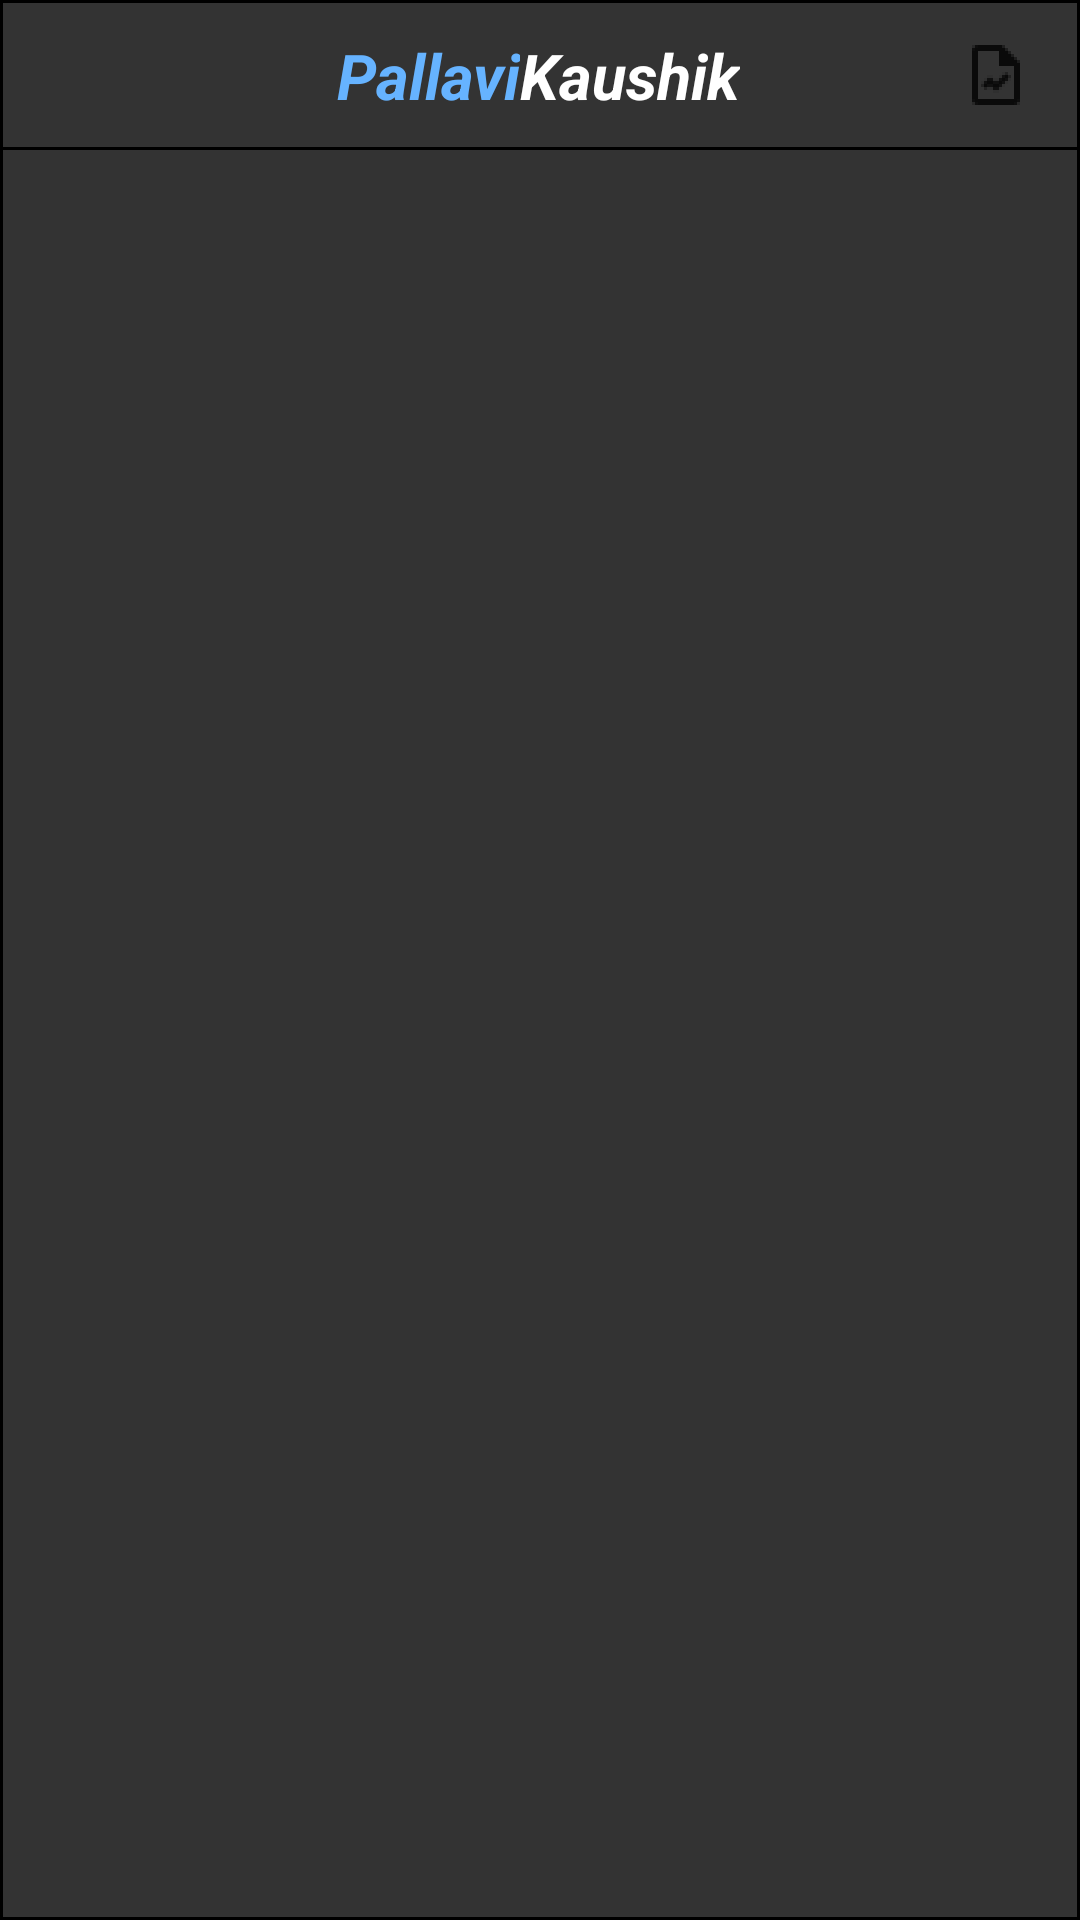

This screen was rendered from an Android layout file. Write that file and the resources it references.
<!-- AndroidManifest.xml: application theme Theme.PallaviKaushik -->
<!-- res/layout/activity_data.xml -->
<?xml version="1.0" encoding="utf-8"?>
<androidx.constraintlayout.widget.ConstraintLayout xmlns:android="http://schemas.android.com/apk/res/android"
    xmlns:app="http://schemas.android.com/apk/res-auto"
    xmlns:tools="http://schemas.android.com/tools"
    android:layout_width="match_parent"
    android:layout_height="match_parent"
    android:background="@drawable/card"
    tools:context=".DataActivity">

    <include layout="@layout/app_bar"
        app:layout_constraintTop_toTopOf="parent"
        app:layout_constraintLeft_toLeftOf="parent"
        app:layout_constraintRight_toRightOf="parent"
        android:paddingBottom="20dp"
        android:id="@+id/app_bar"/>


    <androidx.recyclerview.widget.RecyclerView
        android:id="@+id/show_data_recycler_view"
        android:layout_width="408dp"
        android:layout_height="733dp"
        android:paddingTop="20dp"
        app:layout_constraintBaseline_toBottomOf="parent"
        app:layout_constraintBaseline_toTopOf="parent"
        app:layout_constraintLeft_toLeftOf="parent"
        app:layout_constraintRight_toRightOf="parent"
        app:layout_constraintTop_toTopOf="parent" />

    <ProgressBar
        android:id="@+id/show_data_progress_bar"
        style="?android:attr/progressBarStyle"
        android:layout_width="wrap_content"
        android:layout_height="wrap_content"
        app:layout_constraintBottom_toBottomOf="parent"
        app:layout_constraintEnd_toEndOf="parent"
        app:layout_constraintStart_toStartOf="parent"
        app:layout_constraintTop_toTopOf="parent" />


</androidx.constraintlayout.widget.ConstraintLayout>
<!-- res/layout/app_bar.xml (included above) -->
<?xml version="1.0" encoding="utf-8"?>
<merge xmlns:android="http://schemas.android.com/apk/res/android"
    xmlns:app="http://schemas.android.com/apk/res-auto">

    <com.google.android.material.appbar.AppBarLayout
        android:layout_width="match_parent"
        android:layout_height="50dp"
        android:background="@drawable/card">

        <androidx.appcompat.widget.Toolbar
            android:layout_width="match_parent"
            android:layout_height="match_parent">

            <androidx.constraintlayout.widget.ConstraintLayout
                android:layout_width="match_parent"
                android:layout_height="match_parent">

                <ImageView
                    android:id="@+id/report"
                    android:layout_width="wrap_content"
                    android:layout_height="wrap_content"
                    android:layout_marginEnd="16dp"
                    android:layout_marginRight="16dp"
                    android:contentDescription="@string/report"
                    app:layout_constraintBottom_toBottomOf="parent"
                    app:layout_constraintEnd_toEndOf="parent"
                    app:layout_constraintTop_toTopOf="parent"
                    app:srcCompat="@drawable/ic_report" />

                <TextView
                    android:id="@+id/textView"
                    android:layout_width="wrap_content"
                    android:layout_height="wrap_content"
                    android:layout_marginStart="96dp"
                    android:layout_marginLeft="96dp"
                    android:gravity="center_horizontal"
                    android:text="@string/pallavi"
                    android:textAlignment="center"
                    android:textColor="@color/high_blue"
                    android:textSize="21sp"
                    android:textStyle="bold|italic"
                    app:layout_constraintBottom_toBottomOf="parent"
                    app:layout_constraintStart_toStartOf="parent"
                    app:layout_constraintTop_toTopOf="parent" />

                <TextView
                    android:id="@+id/textView2"
                    android:layout_width="wrap_content"
                    android:layout_height="wrap_content"
                    android:gravity="center_horizontal"
                    android:text="@string/kaushik"
                    android:textAlignment="center"
                    android:textColor="@color/white"
                    android:textSize="21sp"
                    android:textStyle="bold|italic"
                    app:layout_constraintBottom_toBottomOf="parent"
                    app:layout_constraintEnd_toEndOf="parent"
                    app:layout_constraintHorizontal_bias="0.0"
                    app:layout_constraintStart_toEndOf="@+id/textView"
                    app:layout_constraintTop_toTopOf="parent" />
            </androidx.constraintlayout.widget.ConstraintLayout>

        </androidx.appcompat.widget.Toolbar>

        <View
            android:id="@+id/divider"
            android:layout_width="match_parent"
            android:layout_height="1dp"
            android:background="?android:attr/listDivider" />

    </com.google.android.material.appbar.AppBarLayout>
</merge>
<!-- resources referenced by this layout -->
<resources>
  <color name="high_blue">#66b3ff</color>
  <color name="white">#FFFFFFFF</color>
  <!-- drawable card (drawable) -->
  <?xml version="1.0" encoding="utf-8"?>
  <shape xmlns:android="http://schemas.android.com/apk/res/android"
      android:shape="rectangle">
  
      <gradient
          android:endColor="@color/black_bg"
          android:startColor="@color/black_bg"
          android:type="linear" />
  
      <stroke android:width="1dp"
          android:color="#000000"/>
  
  </shape>
  <!-- drawable ic_report: png bitmap (drawable-hdpi, 458 bytes) -->
  <string name="kaushik">Kaushik</string>
  <string name="pallavi">Pallavi</string>
  <string name="report">Report</string>
  <style name="Theme.PallaviKaushik" parent="Theme.MaterialComponents.DayNight.NoActionBar">
          
          <item name="colorPrimary">@color/purple_500</item>
          <item name="colorPrimaryVariant">@color/purple_700</item>
          <item name="colorOnPrimary">@color/white</item>
          
          <item name="colorSecondary">@color/teal_200</item>
          <item name="colorSecondaryVariant">@color/teal_700</item>
          <item name="colorOnSecondary">@color/black</item>
          
          <item name="android:statusBarColor" tools:targetApi="l">?attr/colorPrimaryVariant</item>
          
      </style>
  <color name="black_bg">#333333</color>
  <color name="purple_500">#FF6200EE</color>
  <color name="purple_700">#FF3700B3</color>
  <color name="teal_200">#FF03DAC5</color>
  <color name="teal_700">#FF018786</color>
  <color name="black">#FFFFFF</color>
</resources>
